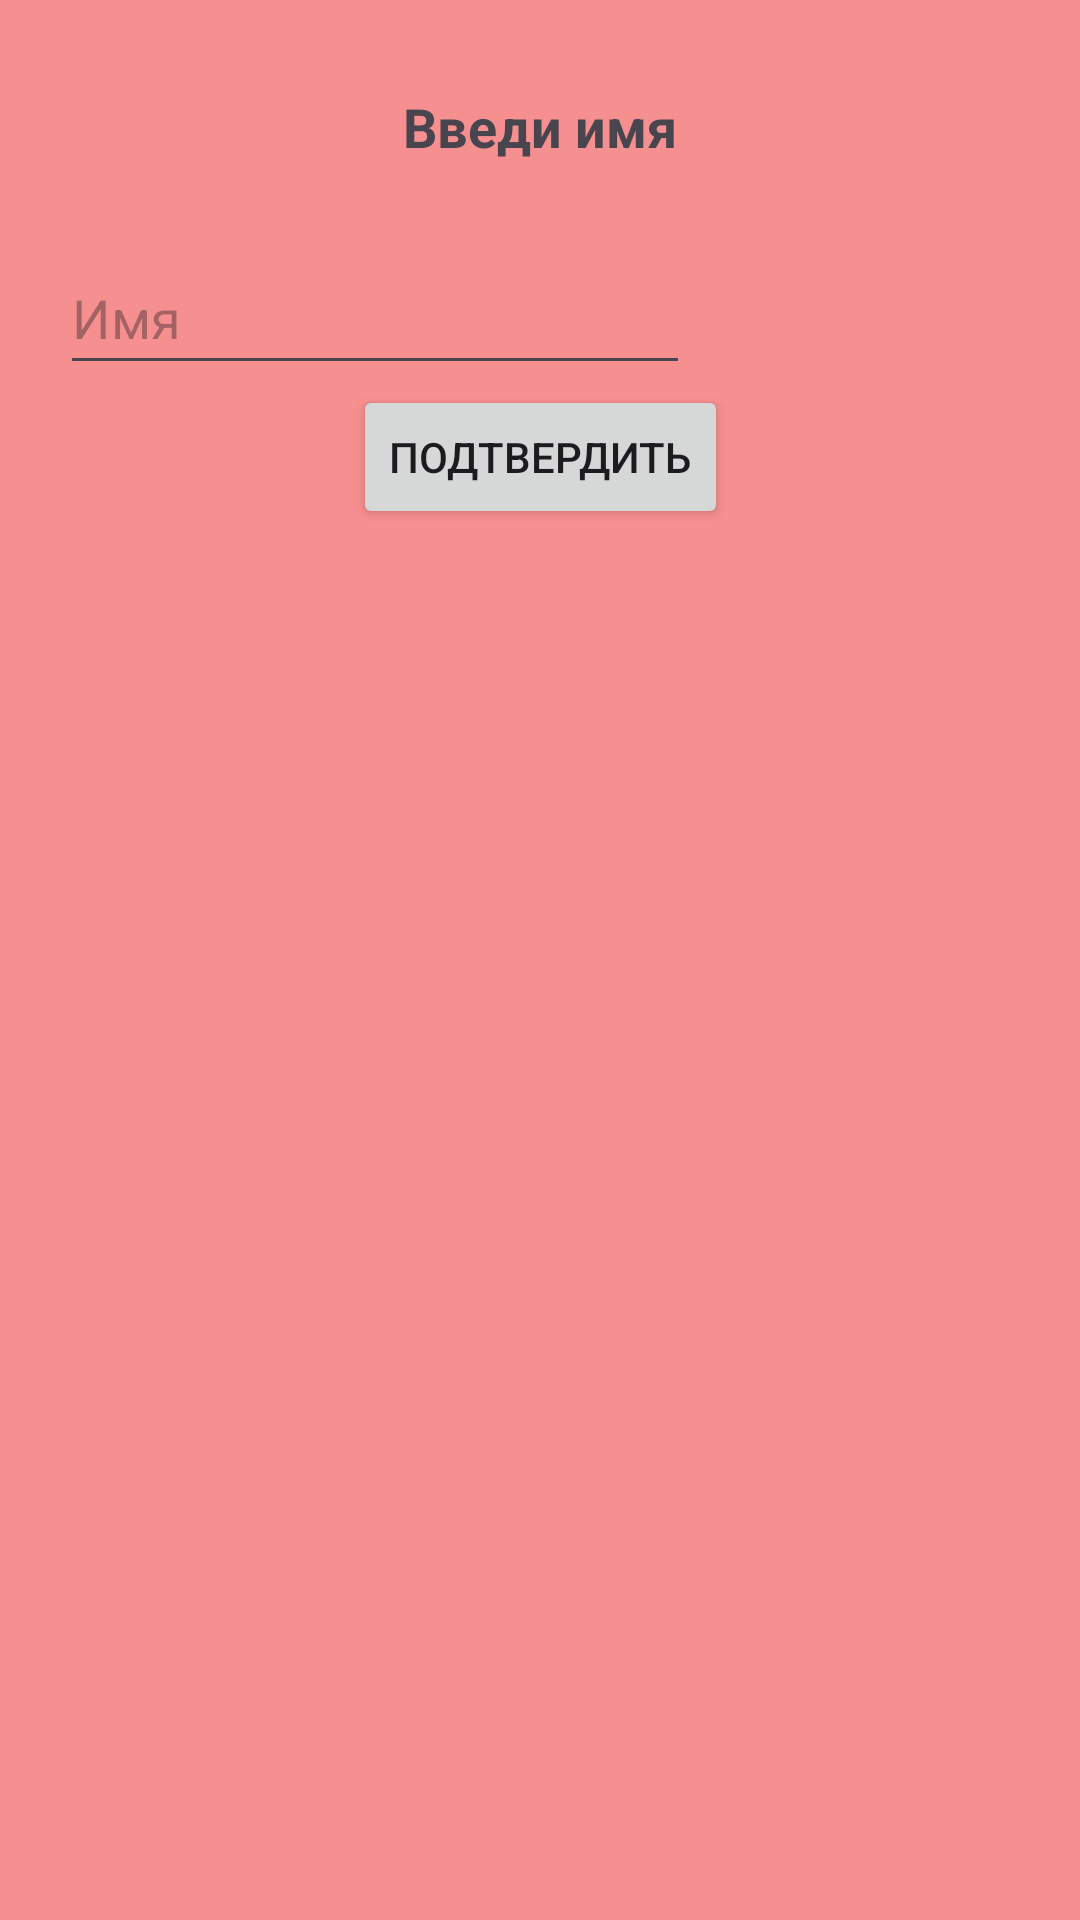

Produce the Android XML layout that renders to this screen, including the resource entries it uses.
<!-- AndroidManifest.xml: application theme Theme.NetologiProject_Xml -->
<!-- res/layout/fragment_name_dialog.xml -->
<androidx.constraintlayout.widget.ConstraintLayout xmlns:android="http://schemas.android.com/apk/res/android"
    xmlns:app="http://schemas.android.com/apk/res-auto"
    xmlns:tools="http://schemas.android.com/tools"
    android:layout_width="wrap_content"
    android:layout_height="wrap_content"
    android:layout_gravity="center"
    android:background="#F68F8F"
    android:padding="20dp">

    <TextView
        android:id="@+id/dialogTitle"
        android:layout_width="wrap_content"
        android:layout_height="wrap_content"
        android:padding="10dp"
        android:text="Введи имя"
        android:textSize="18sp"
        android:textStyle="bold"
        app:layout_constraintEnd_toEndOf="parent"
        app:layout_constraintStart_toStartOf="parent"
        app:layout_constraintTop_toTopOf="parent" />

    <EditText
        android:id="@+id/editNameText"
        android:layout_width="wrap_content"
        android:layout_height="wrap_content"
        android:layout_marginTop="16dp"
        android:ems="10"
        android:hint="Имя"
        android:inputType="text"
        android:minHeight="48dp"
        app:layout_constraintEnd_toEndOf="parent"
        app:layout_constraintHorizontal_bias="0.0"
        app:layout_constraintStart_toStartOf="parent"
        app:layout_constraintTop_toBottomOf="@+id/dialogTitle"
        android:autofillHints="" />

    <Button
        android:id="@+id/buttonConfirm"
        android:layout_width="wrap_content"
        android:layout_height="wrap_content"
        android:text="подтвердить"
        app:layout_constraintEnd_toEndOf="parent"
        app:layout_constraintStart_toStartOf="parent"
        app:layout_constraintTop_toBottomOf="@+id/editNameText" />

</androidx.constraintlayout.widget.ConstraintLayout>
<!-- resources referenced by this layout -->
<resources>
  <style name="Theme.NetologiProject_Xml" parent="Base.Theme.NetologiProject_Xml" />
  <style name="Base.Theme.NetologiProject_Xml" parent="Theme.Material3.DayNight.NoActionBar">
          
          
      </style>
</resources>
